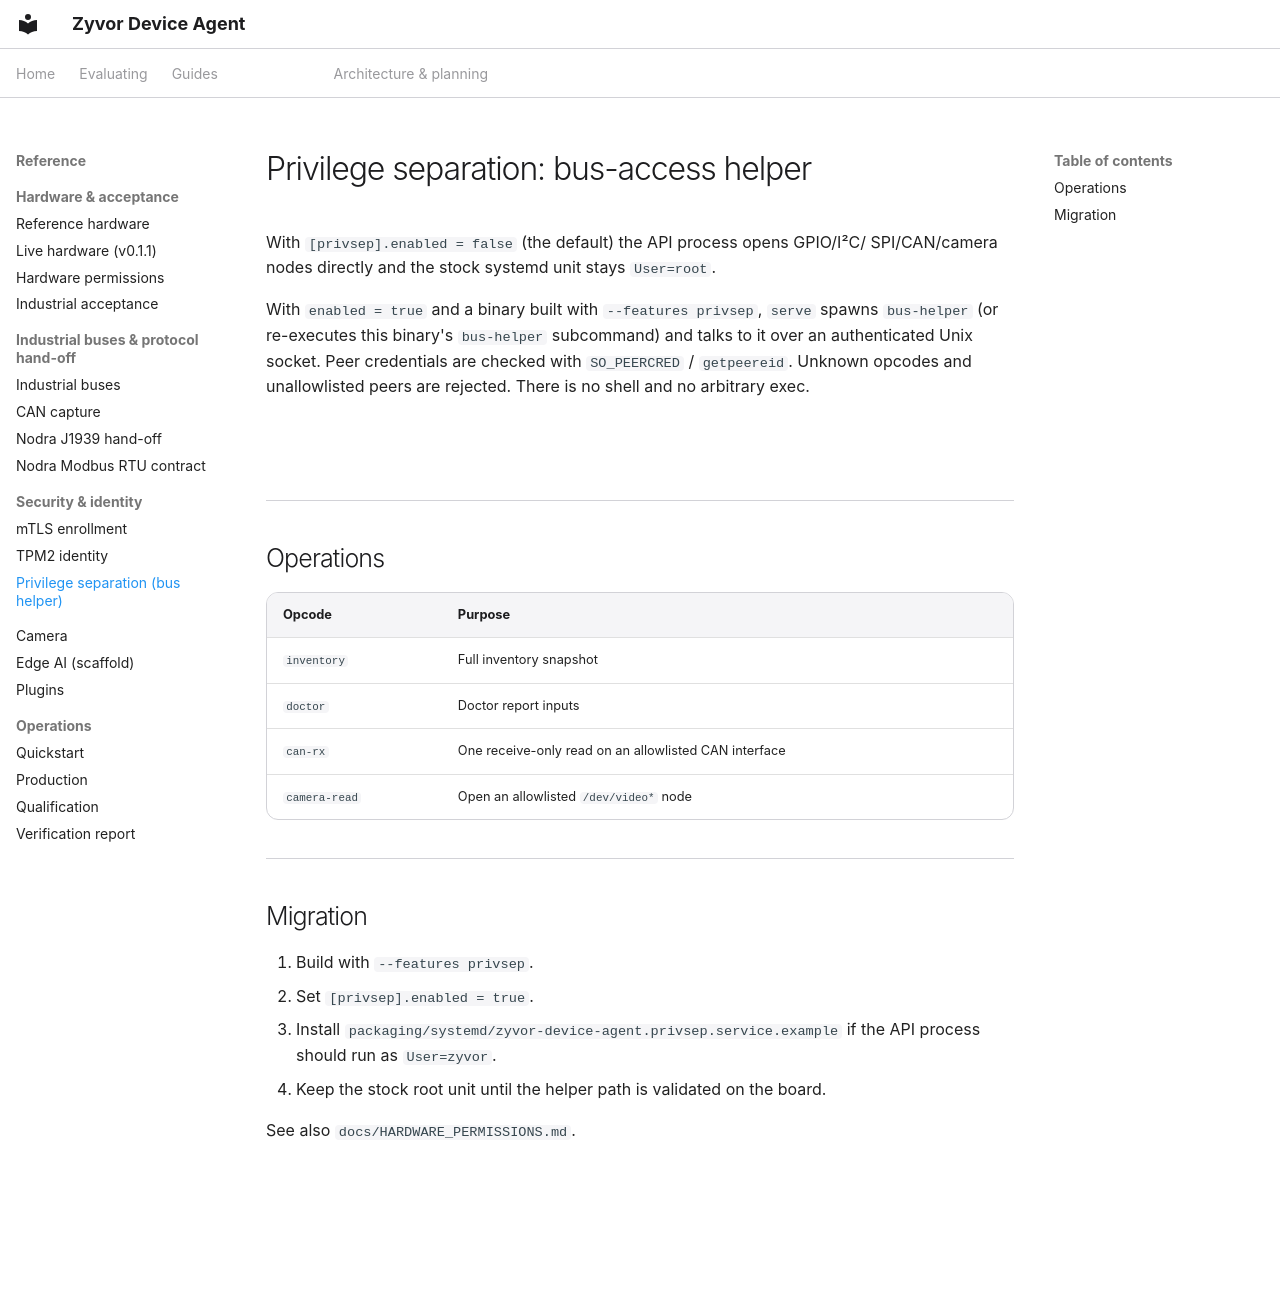

repository: zyvorai/zyvor-device-agent · page: PRIVSEP/index.html · generator: mkdocs

# Privilege separation: bus-access helper

With `[privsep].enabled = false` (the default) the API process opens GPIO/I²C/
SPI/CAN/camera nodes directly and the stock systemd unit stays `User=root`.

With `enabled = true` and a binary built with `--features privsep`, `serve`
spawns `bus-helper` (or re-executes this binary's `bus-helper` subcommand) and
talks to it over an authenticated Unix socket. Peer credentials are checked
with `SO_PEERCRED` / `getpeereid`. Unknown opcodes and unallowlisted peers are
rejected. There is no shell and no arbitrary exec.

## Operations

| Opcode | Purpose |
|---|---|
| `inventory` | Full inventory snapshot |
| `doctor` | Doctor report inputs |
| `can-rx` | One receive-only read on an allowlisted CAN interface |
| `camera-read` | Open an allowlisted `/dev/video*` node |

## Migration

1. Build with `--features privsep`.
2. Set `[privsep].enabled = true`.
3. Install `packaging/systemd/zyvor-device-agent.privsep.service.example` if the
   API process should run as `User=zyvor`.
4. Keep the stock root unit until the helper path is validated on the board.

See also `docs/HARDWARE_PERMISSIONS.md`.
